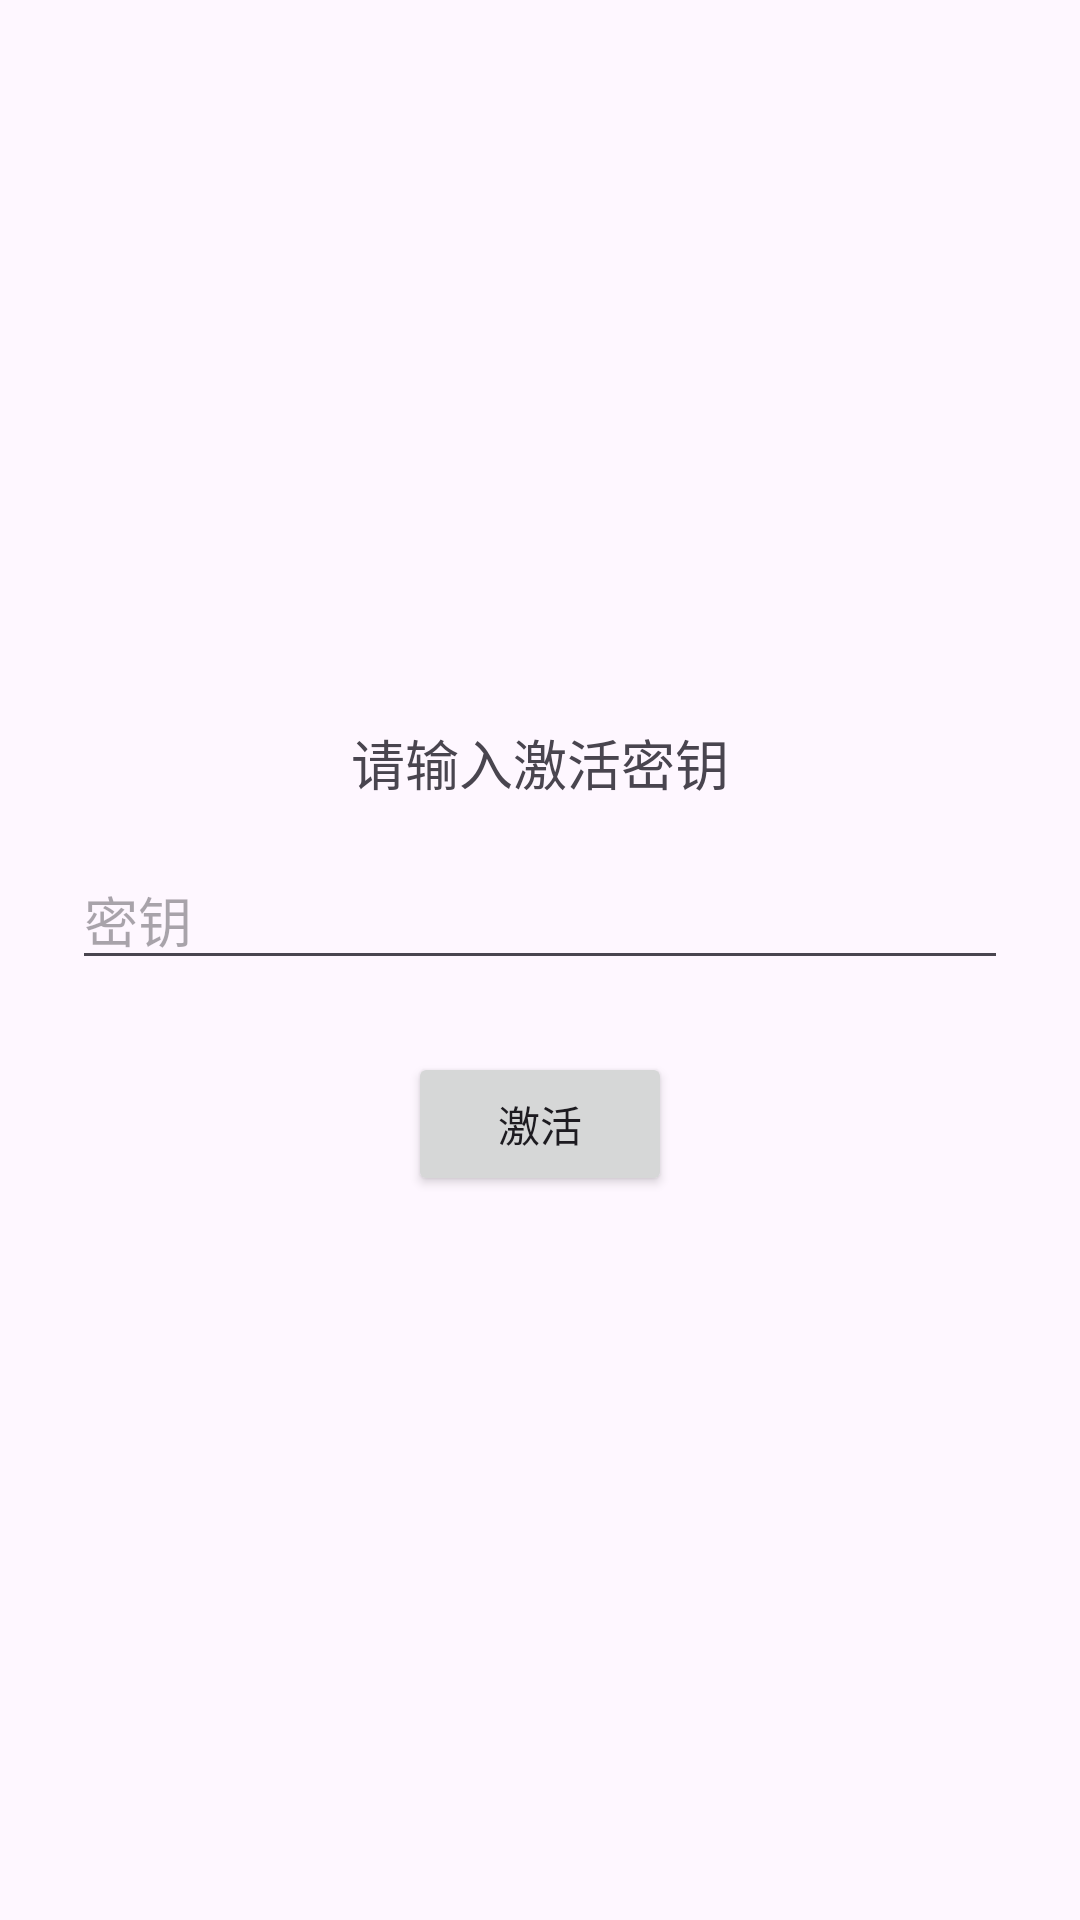

Layout XML and referenced resources for this Android screen:
<!-- AndroidManifest.xml: application theme Base.Theme.SafePatrol -->
<!-- res/layout/activity_activate.xml -->
<?xml version="1.0" encoding="utf-8"?>
<LinearLayout
    xmlns:android="http://schemas.android.com/apk/res/android"
    android:orientation="vertical"
    android:gravity="center"
    android:padding="24dp"
    android:layout_width="match_parent"
    android:layout_height="match_parent">

    <TextView
        android:text="请输入激活密钥"
        android:textSize="18sp"
        android:layout_width="wrap_content"
        android:layout_height="wrap_content"/>

    <EditText
        android:id="@+id/etKey"
        android:hint="密钥"
        android:layout_width="match_parent"
        android:layout_height="wrap_content"
        android:inputType="text"
        android:layout_marginTop="16dp"/>

    <Button
        android:id="@+id/btnActivate"
        android:text="激活"
        android:layout_width="wrap_content"
        android:layout_height="wrap_content"
        android:layout_marginTop="24dp"/>
</LinearLayout>
<!-- resources referenced by this layout -->
<resources>
  <style name="Base.Theme.SafePatrol" parent="Theme.Material3.DayNight.NoActionBar">
          <item name="android:statusBarColor">@color/blue_primary</item>
          <item name="android:navigationBarColor">@color/blue_primary</item>
          <item name="android:windowLightStatusBar">false</item>
          
          <item name="colorPrimary">@color/blue_primary</item>
          <item name="colorPrimaryVariant">@color/blue_variant</item>
          <item name="colorOnPrimary">@android:color/white</item>
          <item name="colorSecondary">@color/teal_200</item>
          <item name="colorSecondaryVariant">@color/teal_700</item>
          <item name="colorOnSecondary">@android:color/white</item>
          
      </style>
  <color name="blue_primary">#0D47A1</color>
  <color name="blue_variant">#002171</color>
  <color name="teal_200">#03DAC5</color>
  <color name="teal_700">#018786</color>
</resources>
